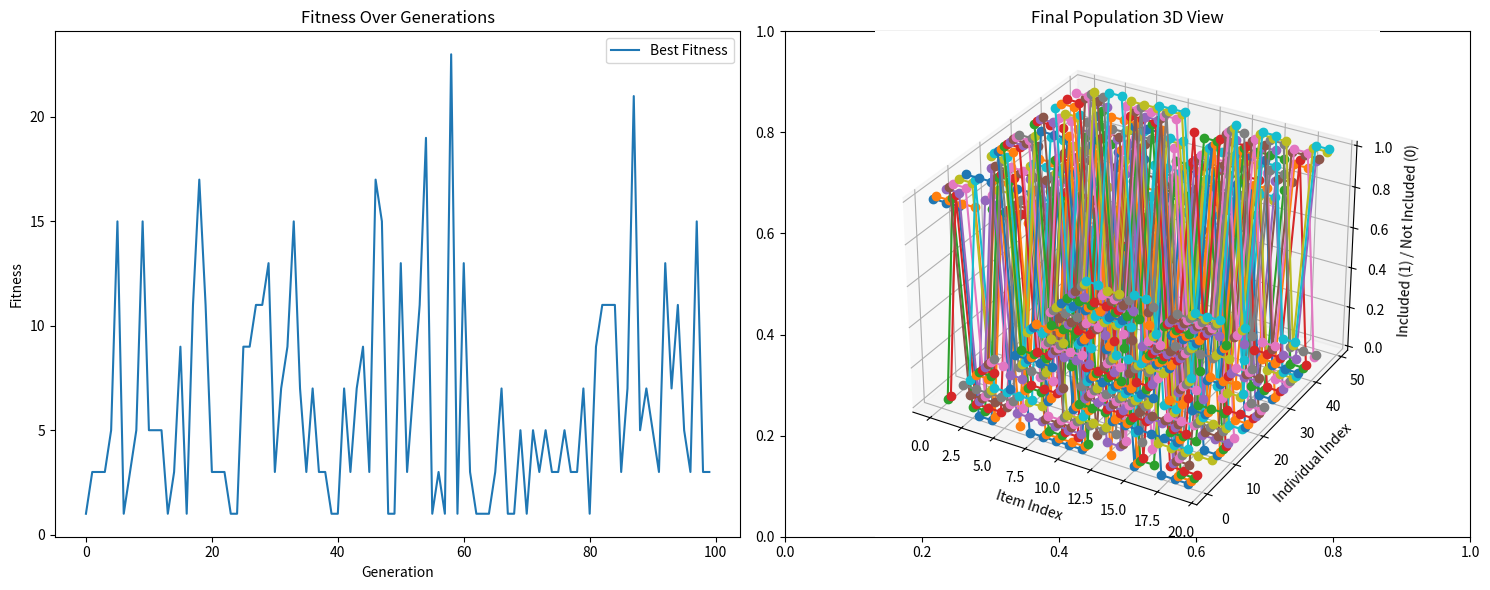

The matplotlib source for this figure:
import numpy as np
import matplotlib.pyplot as plt
from mpl_toolkits.mplot3d import Axes3D
import logging

# Set up logging
logger = logging.getLogger('genetic_algorithm_logger')
logger.setLevel(logging.INFO)
handler = logging.StreamHandler()
formatter = logging.Formatter('%(asctime)s - %(levelname)s - %(message)s')
handler.setFormatter(formatter)
logger.addHandler(handler)

# Constants
POPULATION_SIZE = 50
GENERATIONS = 100
MUTATION_RATE = 0.1
CROSSOVER_RATE = 0.7

# Example set of numbers for partitioning
numbers = np.random.randint(1, 100, size=20)

# Fitness function
def fitness(individual):
    try:
        subset1 = np.sum(numbers[individual == 1])
        subset2 = np.sum(numbers[individual == 0])
        return -abs(subset1 - subset2)
    except Exception as e:
        logger.error(f"Error in fitness calculation: {e}")
        return float('-inf')

# Initialize population
def initialize_population(size, n_items):
    return [np.random.randint(2, size=n_items) for _ in range(size)]

# Selection
def selection(population):
    selected = []
    for _ in range(len(population)):
        i, j = np.random.randint(len(population)), np.random.randint(len(population))
        if fitness(population[i]) > fitness(population[j]):
            selected.append(population[i])
        else:
            selected.append(population[j])
    return selected

# Crossover
def crossover(parent1, parent2):
    try:
        if np.random.rand() < CROSSOVER_RATE:
            point = np.random.randint(1, len(parent1) - 1)
            return np.concatenate((parent1[:point], parent2[point:]))
        return parent1 if fitness(parent1) > fitness(parent2) else parent2
    except Exception as e:
        logger.error(f"Error in crossover: {e}")
        return parent1 if fitness(parent1) > fitness(parent2) else parent2

# Mutation
def mutate(individual):
    try:
        for i in range(len(individual)):
            if np.random.rand() < MUTATION_RATE:
                individual[i] = 1 - individual[i]
        return individual
    except Exception as e:
        logger.error(f"Error in mutation: {e}")
        return individual

# Genetic Algorithm
def genetic_algorithm():
    try:
        population = initialize_population(POPULATION_SIZE, len(numbers))
        best_fitness = []
        
        for generation in range(GENERATIONS):
            logger.info(f"Generation {generation}")
            population = selection(population)
            new_population = []
            for i in range(len(population)):
                parent1 = population[i]
                parent2 = population[np.random.randint(len(population))]
                offspring = crossover(parent1, parent2)
                offspring = mutate(offspring)
                if offspring is not None:
                    new_population.append(offspring)
            population = new_population
            
            current_best = max(population, key=fitness)
            best_fitness.append(-fitness(current_best))
            logger.info(f"Best fitness: {best_fitness[-1]}")
        
        return population, best_fitness
    except Exception as e:
        logger.error(f"Error in genetic algorithm: {e}")
        return [], []

# Visualization
def plot_results(best_fitness, population):
    try:
        fig, (ax1, ax2) = plt.subplots(1, 2, figsize=(15, 6))
        
        # 2D Fitness Plot
        ax1.plot(best_fitness, label='Best Fitness')
        ax1.set_xlabel('Generation')
        ax1.set_ylabel('Fitness')
        ax1.set_title('Fitness Over Generations')
        ax1.legend()
        
        # 3D Population Plot
        ax2 = fig.add_subplot(122, projection='3d')
        ax2.set_title('Final Population 3D View')
        for i, individual in enumerate(population):
            ax2.plot(range(len(individual)), [i] * len(individual), individual, 'o-')
        ax2.set_xlabel('Item Index')
        ax2.set_ylabel('Individual Index')
        ax2.set_zlabel('Included (1) / Not Included (0)')
        
        plt.tight_layout()
        plt.show()
    except Exception as e:
        logger.error(f"Error in plot_results: {e}")

# Run the genetic algorithm
population, best_fitness = genetic_algorithm()
if best_fitness:
    plot_results(best_fitness, population)
else:
    logger.error("No fitness values to plot.")
